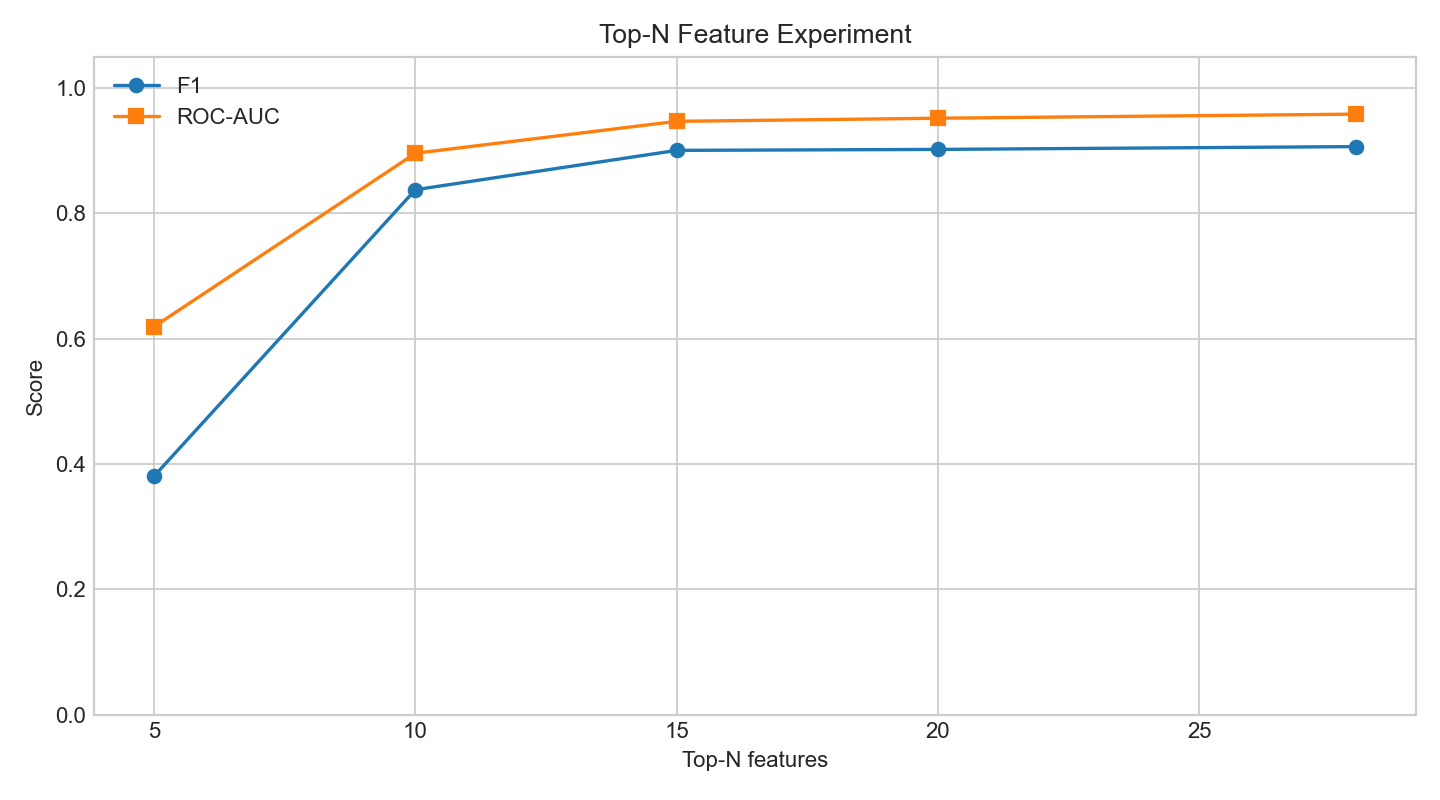

Source data for this figure (header and first rows):
top_n, feature_count, features, accuracy, precision, recall, f1, roc_auc, training_time_sec, inference_time_sec, generated_at
5, 5, PacketLengthMode, PacketLengthMedian, Fl…, 0.5119, 0.5339, 0.2957, 0.3806, 0.6191, 0.5724, 0.04302, 2026-08-06 15:29:53
10, 10, PacketLengthMode, PacketLengthMedian, Fl…, 0.8372, 0.8478, 0.8277, 0.8376, 0.8958, 1.963, 0.06111, 2026-08-06 15:29:55
15, 15, PacketLengthMode, PacketLengthMedian, Fl…, 0.8941, 0.8607, 0.944, 0.9004, 0.9468, 2.535, 0.08188, 2026-08-06 15:29:58
20, 20, PacketLengthMode, PacketLengthMedian, Fl…, 0.8962, 0.8658, 0.9413, 0.902, 0.9517, 3.696, 0.102, 2026-08-06 15:30:02
28, 28, PacketLengthMode, PacketLengthMedian, Fl…, 0.9014, 0.8732, 0.9423, 0.9065, 0.9583, 5.511, 0.1433, 2026-08-06 15:30:07
